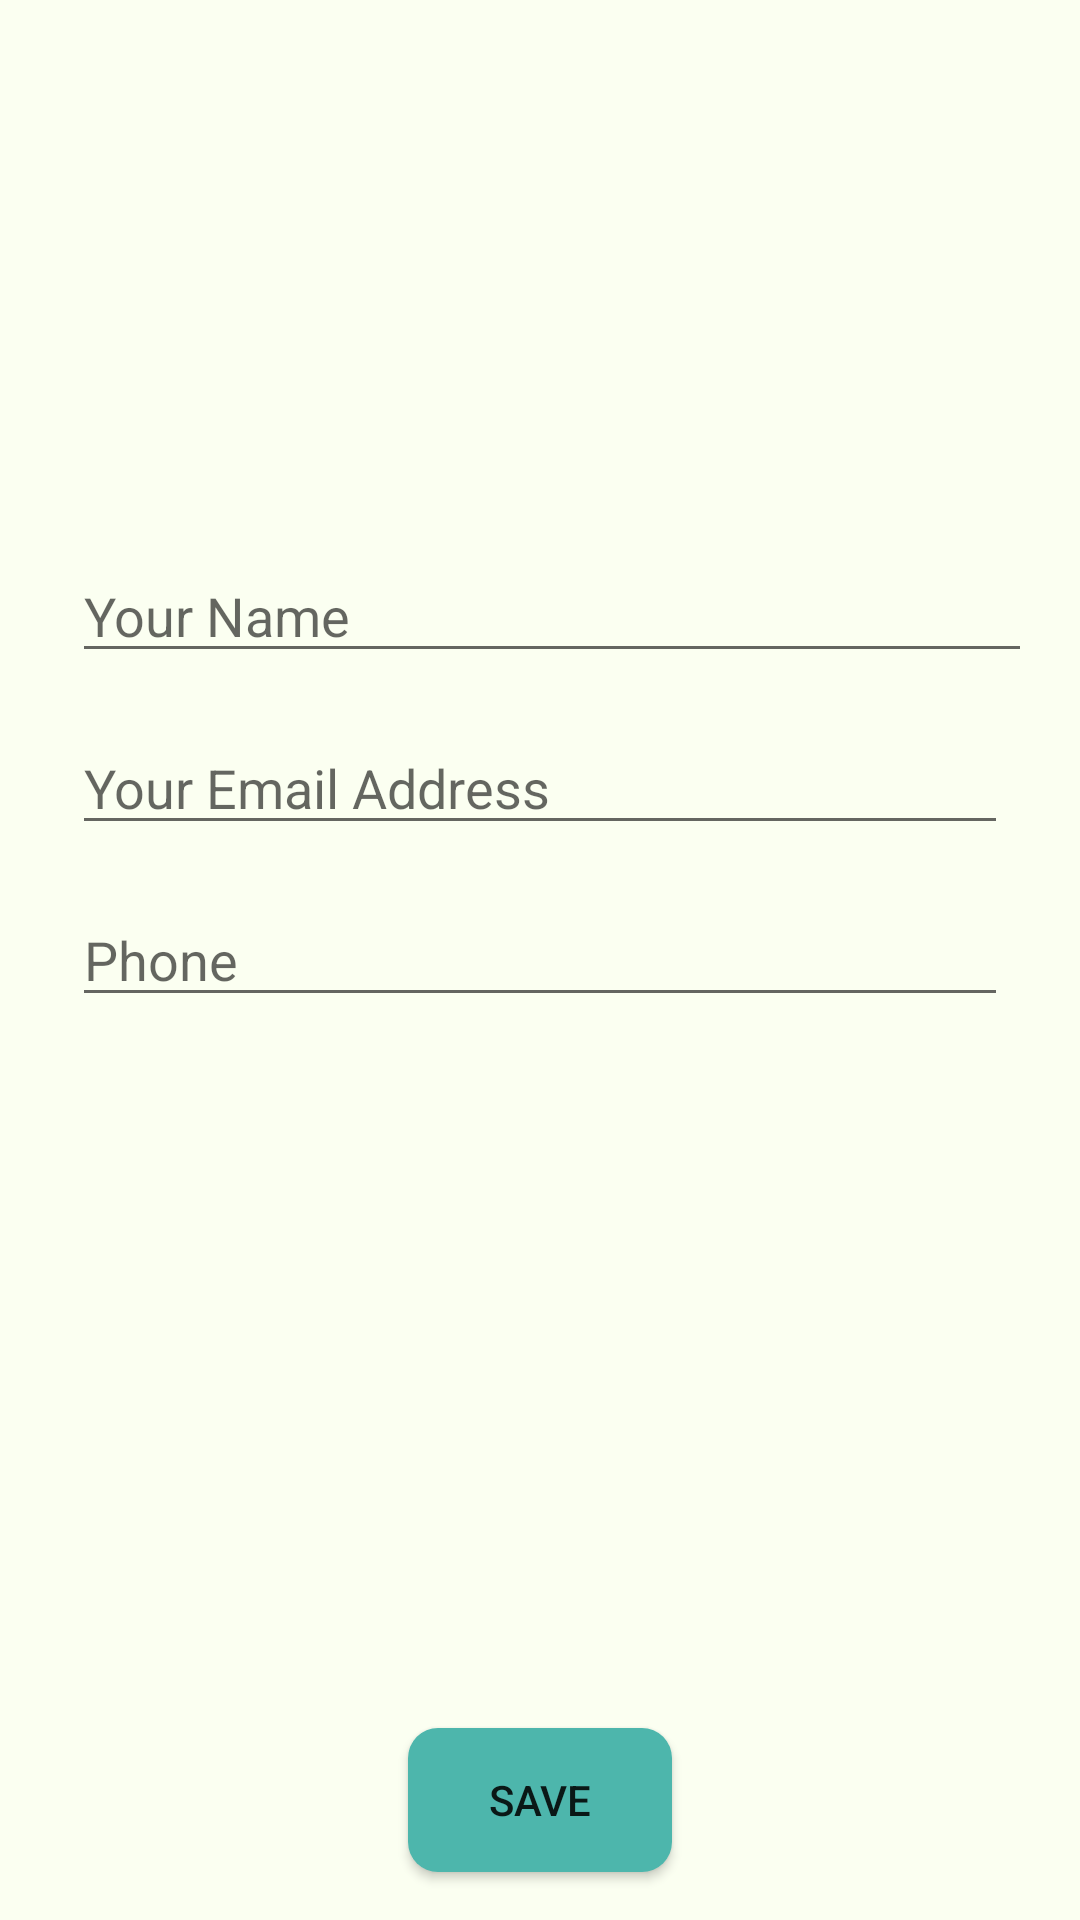

Produce the Android XML layout that renders to this screen, including the resource entries it uses.
<!-- AndroidManifest.xml: application theme AppTheme -->
<!-- res/layout/activity_edit_profile.xml -->
<?xml version="1.0" encoding="utf-8"?>
<androidx.constraintlayout.widget.ConstraintLayout xmlns:android="http://schemas.android.com/apk/res/android"
    xmlns:app="http://schemas.android.com/apk/res-auto"
    xmlns:tools="http://schemas.android.com/tools"
    android:layout_width="match_parent"
    android:layout_height="match_parent"
    tools:context=".EditProfile"
    android:background="#FBFFF1">

    <EditText
        android:id="@+id/profileFullName"
        android:layout_width="0dp"
        android:layout_height="wrap_content"
        android:layout_marginStart="24dp"
        android:layout_marginTop="16dp"
        android:layout_marginEnd="16dp"
        android:ems="10"
        android:hint="Your Name"
        android:inputType="textPersonName"
        app:layout_constraintEnd_toEndOf="parent"
        app:layout_constraintStart_toStartOf="parent"
        app:layout_constraintTop_toBottomOf="@+id/profileImageView" />

    <ImageView
        android:id="@+id/profileImageView"
        android:layout_width="131dp"
        android:layout_height="143dp"
        android:layout_marginTop="24dp"
        app:layout_constraintEnd_toEndOf="parent"
        app:layout_constraintStart_toStartOf="parent"
        app:layout_constraintTop_toTopOf="parent"
        app:srcCompat="@drawable/ic_person_black_24dp" />

    <EditText
        android:id="@+id/profileEmailAddress"
        android:layout_width="0dp"
        android:layout_height="wrap_content"
        android:layout_marginStart="24dp"
        android:layout_marginTop="16dp"
        android:layout_marginEnd="24dp"
        android:ems="10"
        android:hint="Your Email Address"
        android:inputType="textEmailAddress"
        app:layout_constraintEnd_toEndOf="parent"
        app:layout_constraintStart_toStartOf="parent"
        app:layout_constraintTop_toBottomOf="@+id/profileFullName" />

    <EditText
        android:id="@+id/profilePhoneNo"
        android:layout_width="0dp"
        android:layout_height="wrap_content"
        android:layout_marginStart="24dp"
        android:layout_marginTop="16dp"
        android:layout_marginEnd="24dp"
        android:ems="10"
        android:inputType="phone"
        android:hint="Phone"
        app:layout_constraintEnd_toEndOf="parent"
        app:layout_constraintStart_toStartOf="parent"
        app:layout_constraintTop_toBottomOf="@+id/profileEmailAddress" />

    <Button
        android:id="@+id/saveProfileInfo"
        android:layout_width="wrap_content"
        android:layout_height="wrap_content"
        android:layout_marginBottom="16dp"
        android:background="@drawable/custom_button"
        android:text="Save"
        app:layout_constraintBottom_toBottomOf="parent"
        app:layout_constraintEnd_toEndOf="parent"
        app:layout_constraintStart_toStartOf="parent" />

</androidx.constraintlayout.widget.ConstraintLayout>
<!-- resources referenced by this layout -->
<resources>
  <!-- drawable custom_button (drawable) -->
  <?xml version="1.0" encoding="utf-8"?>
  <shape xmlns:android="http://schemas.android.com/apk/res/android" android:shape="rectangle">
  
  <solid android:color="#4DB6AC"/>
      <corners android:radius="10dp"/>
  
  </shape>
  <style name="AppTheme" parent="Theme.AppCompat.Light.NoActionBar">
          
          <item name="colorPrimary">@color/colorPrimary</item>
          <item name="colorPrimaryDark">@color/colorPrimaryDark</item>
          <item name="colorAccent">@color/colorAccent</item>
      </style>
  <color name="colorPrimary">#008577</color>
  <color name="colorPrimaryDark">#00574B</color>
  <color name="colorAccent">#D81B60</color>
</resources>
